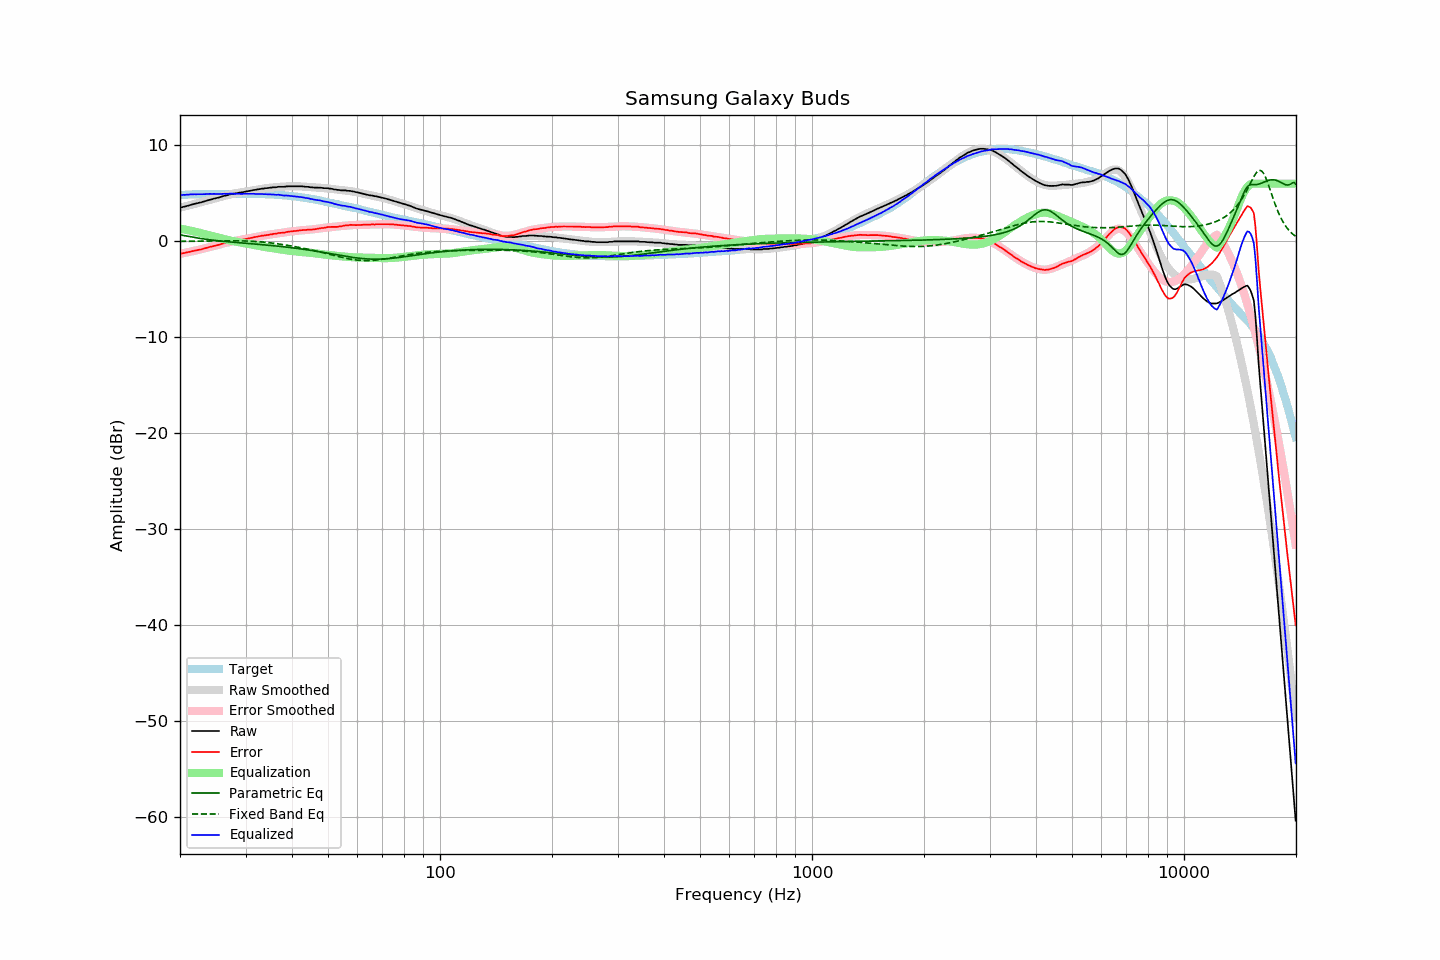

Values plotted in this chart, from the file beside it:
frequency, raw, error, smoothed, error_smoothed, equalization, parametric_eq, fixed_band_eq, equalized_raw, equalized_smoothed, target
20.00, 3.52, -1.29, 3.50, -1.31, 1.31, 0.66, -0.02, 4.83, 4.81, 4.81
20.20, 3.52, -1.30, 3.54, -1.28, 1.28, 0.63, -0.02, 4.80, 4.82, 4.82
20.40, 3.58, -1.25, 3.58, -1.25, 1.25, 0.60, -0.01, 4.83, 4.83, 4.83
20.61, 3.61, -1.23, 3.62, -1.22, 1.22, 0.57, -0.01, 4.83, 4.84, 4.84
20.81, 3.66, -1.18, 3.66, -1.18, 1.18, 0.53, -0.01, 4.84, 4.85, 4.84
21.02, 3.70, -1.15, 3.71, -1.15, 1.15, 0.50, -0.01, 4.85, 4.85, 4.85
21.23, 3.75, -1.11, 3.75, -1.11, 1.11, 0.47, -0.01, 4.86, 4.86, 4.86
21.44, 3.81, -1.07, 3.79, -1.08, 1.08, 0.44, -0.01, 4.89, 4.87, 4.88
21.66, 3.84, -1.04, 3.84, -1.04, 1.04, 0.41, -0.01, 4.88, 4.88, 4.88
21.87, 3.89, -1.00, 3.88, -1.00, 1.00, 0.38, -0.00, 4.89, 4.88, 4.89
22.09, 3.92, -0.97, 3.92, -0.96, 0.96, 0.36, -0.00, 4.88, 4.89, 4.89
22.31, 3.97, -0.93, 3.97, -0.92, 0.92, 0.33, 0.00, 4.90, 4.89, 4.90
22.54, 4.01, -0.89, 4.01, -0.88, 0.88, 0.30, 0.00, 4.89, 4.90, 4.90
22.76, 4.04, -0.86, 4.06, -0.84, 0.84, 0.27, 0.01, 4.88, 4.90, 4.91
22.99, 4.09, -0.81, 4.11, -0.80, 0.80, 0.25, 0.01, 4.89, 4.91, 4.91
23.22, 4.14, -0.76, 4.15, -0.76, 0.76, 0.23, 0.01, 4.90, 4.91, 4.90
23.45, 4.20, -0.71, 4.19, -0.72, 0.72, 0.20, 0.01, 4.92, 4.91, 4.91
23.69, 4.25, -0.66, 4.24, -0.68, 0.68, 0.18, 0.01, 4.93, 4.92, 4.91
23.92, 4.29, -0.62, 4.28, -0.64, 0.64, 0.16, 0.02, 4.93, 4.92, 4.91
24.16, 4.34, -0.58, 4.33, -0.59, 0.59, 0.14, 0.02, 4.93, 4.92, 4.92
24.40, 4.37, -0.56, 4.38, -0.55, 0.55, 0.11, 0.02, 4.92, 4.92, 4.93
24.65, 4.43, -0.50, 4.42, -0.50, 0.50, 0.09, 0.02, 4.93, 4.93, 4.93
24.89, 4.46, -0.47, 4.47, -0.46, 0.46, 0.08, 0.03, 4.92, 4.93, 4.93
25.14, 4.51, -0.42, 4.52, -0.41, 0.41, 0.06, 0.03, 4.92, 4.93, 4.93
25.39, 4.54, -0.39, 4.56, -0.37, 0.37, 0.04, 0.03, 4.91, 4.93, 4.93
25.65, 4.60, -0.33, 4.61, -0.32, 0.32, 0.02, 0.03, 4.92, 4.93, 4.93
25.91, 4.65, -0.28, 4.65, -0.28, 0.28, 0.00, 0.03, 4.93, 4.93, 4.93
26.16, 4.70, -0.23, 4.70, -0.24, 0.24, -0.01, 0.04, 4.94, 4.93, 4.94
26.43, 4.74, -0.19, 4.74, -0.19, 0.19, -0.03, 0.04, 4.93, 4.93, 4.93
26.69, 4.79, -0.14, 4.78, -0.15, 0.15, -0.05, 0.04, 4.94, 4.93, 4.93
26.96, 4.82, -0.11, 4.82, -0.11, 0.11, -0.06, 0.04, 4.93, 4.93, 4.93
27.23, 4.88, -0.05, 4.86, -0.07, 0.07, -0.08, 0.04, 4.95, 4.93, 4.93
27.50, 4.91, -0.02, 4.90, -0.04, 0.04, -0.09, 0.04, 4.95, 4.94, 4.93
27.77, 4.94, 0.00, 4.93, -0.00, 0.00, -0.11, 0.04, 4.95, 4.94, 4.94
28.05, 4.97, 0.03, 4.97, 0.03, -0.03, -0.12, 0.04, 4.94, 4.94, 4.94
28.33, 5.00, 0.06, 5.00, 0.06, -0.06, -0.14, 0.04, 4.94, 4.94, 4.94
28.62, 5.02, 0.08, 5.03, 0.09, -0.09, -0.15, 0.04, 4.93, 4.94, 4.94
28.90, 5.06, 0.12, 5.06, 0.12, -0.12, -0.17, 0.03, 4.94, 4.94, 4.94
29.19, 5.07, 0.13, 5.09, 0.15, -0.15, -0.18, 0.03, 4.92, 4.94, 4.94
29.48, 5.11, 0.17, 5.12, 0.18, -0.18, -0.19, 0.03, 4.93, 4.94, 4.94
29.78, 5.14, 0.20, 5.15, 0.20, -0.20, -0.21, 0.02, 4.94, 4.94, 4.94
30.08, 5.17, 0.22, 5.18, 0.24, -0.24, -0.22, 0.02, 4.93, 4.94, 4.95
30.38, 5.20, 0.26, 5.20, 0.27, -0.27, -0.24, 0.01, 4.93, 4.94, 4.94
30.68, 5.23, 0.30, 5.24, 0.30, -0.30, -0.25, 0.00, 4.93, 4.94, 4.94
30.99, 5.26, 0.33, 5.27, 0.33, -0.33, -0.26, -0.00, 4.93, 4.93, 4.93
31.30, 5.30, 0.37, 5.30, 0.37, -0.37, -0.28, -0.01, 4.93, 4.93, 4.93
31.61, 5.34, 0.41, 5.33, 0.40, -0.40, -0.29, -0.02, 4.94, 4.93, 4.93
31.93, 5.35, 0.43, 5.36, 0.43, -0.43, -0.31, -0.03, 4.92, 4.93, 4.92
32.24, 5.39, 0.47, 5.39, 0.46, -0.46, -0.32, -0.05, 4.93, 4.92, 4.93
32.57, 5.42, 0.51, 5.42, 0.50, -0.50, -0.34, -0.06, 4.92, 4.92, 4.91
32.89, 5.44, 0.53, 5.44, 0.53, -0.53, -0.35, -0.07, 4.91, 4.91, 4.91
33.22, 5.48, 0.57, 5.47, 0.56, -0.56, -0.36, -0.09, 4.92, 4.91, 4.91
33.55, 5.48, 0.58, 5.49, 0.59, -0.59, -0.38, -0.10, 4.90, 4.90, 4.91
33.89, 5.52, 0.62, 5.51, 0.61, -0.61, -0.39, -0.12, 4.91, 4.90, 4.90
34.23, 5.53, 0.64, 5.54, 0.64, -0.64, -0.41, -0.14, 4.89, 4.89, 4.89
34.57, 5.54, 0.65, 5.55, 0.67, -0.67, -0.43, -0.15, 4.87, 4.89, 4.89
34.92, 5.58, 0.71, 5.57, 0.69, -0.69, -0.44, -0.17, 4.89, 4.88, 4.88
35.27, 5.58, 0.70, 5.59, 0.72, -0.72, -0.46, -0.19, 4.86, 4.87, 4.88
35.62, 5.62, 0.76, 5.61, 0.74, -0.74, -0.47, -0.21, 4.88, 4.86, 4.86
35.97, 5.62, 0.77, 5.62, 0.77, -0.77, -0.49, -0.24, 4.85, 4.85, 4.86
... 635 more rows
